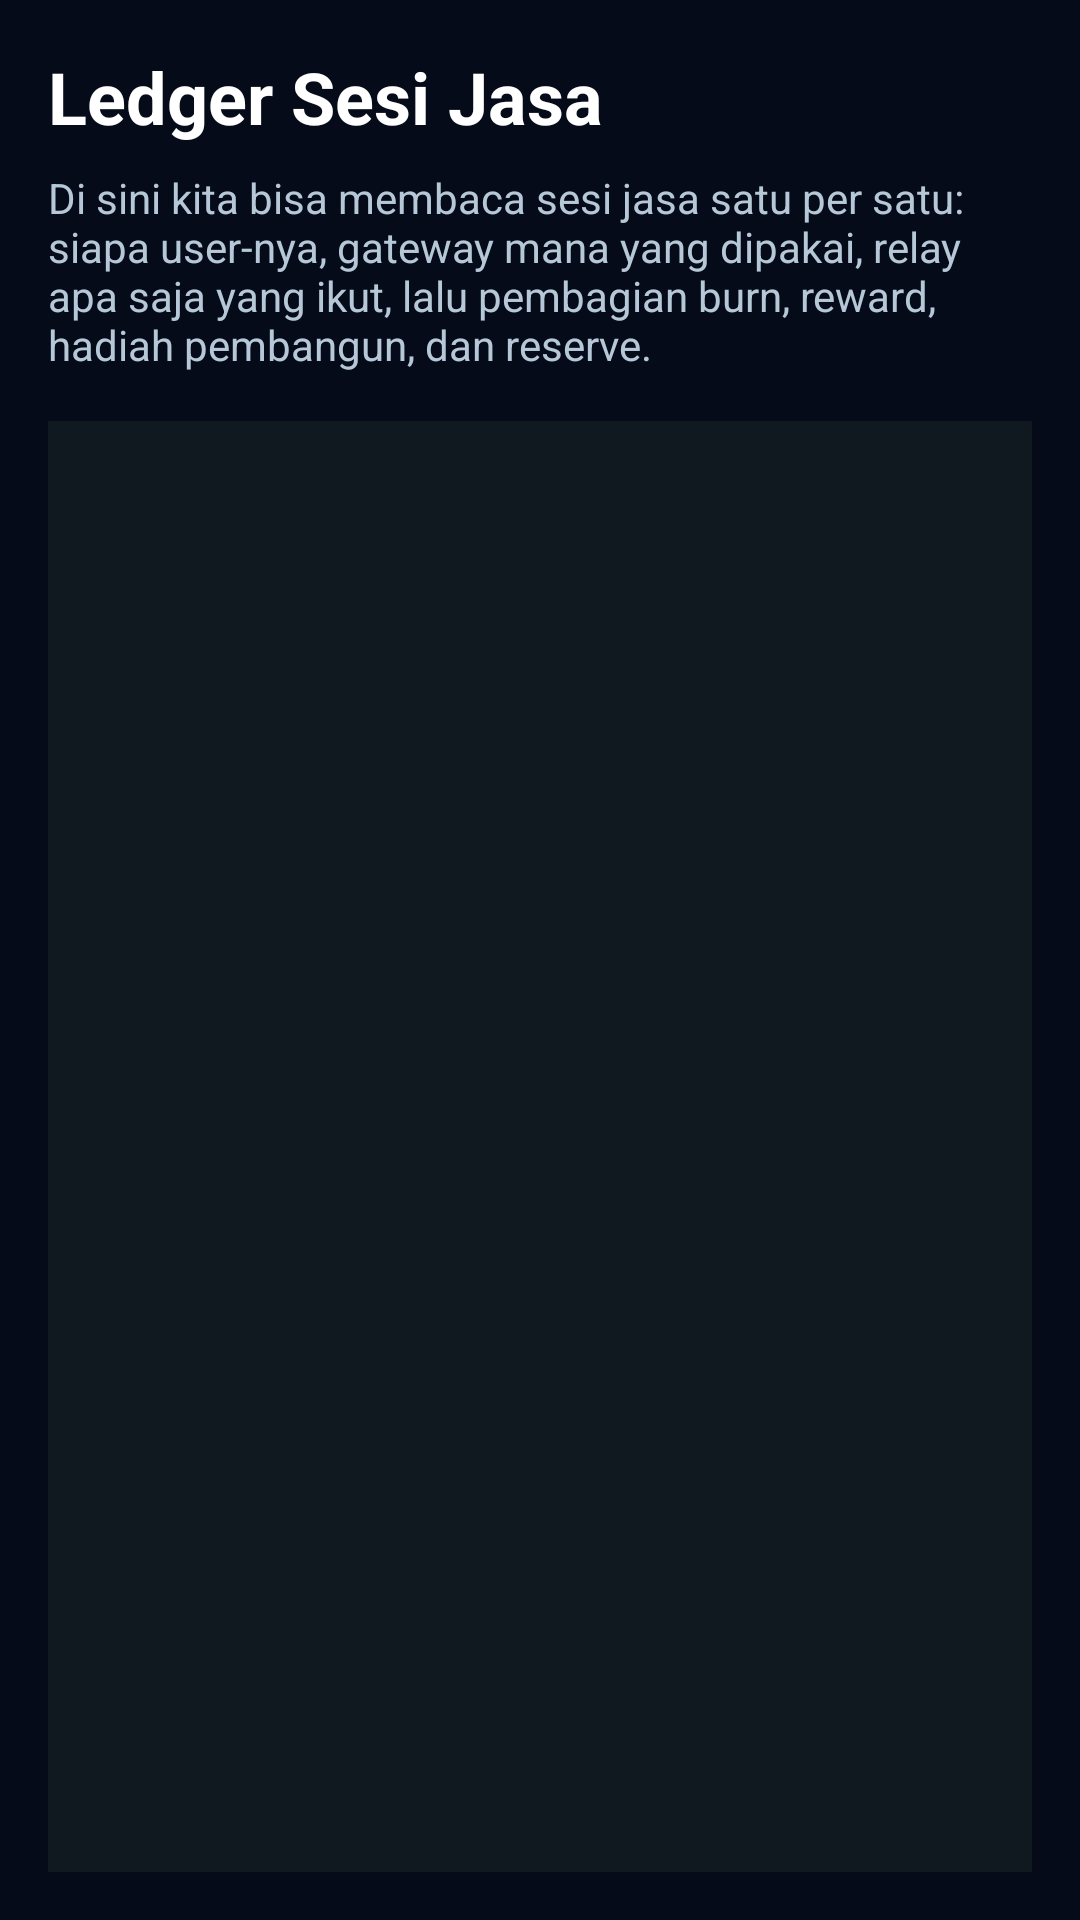

Android layout source for this screen:
<!-- AndroidManifest.xml: application theme Theme.GhalbitMeshX2 -->
<!-- res/layout/activity_mesh_economy_ledger.xml -->
<?xml version="1.0" encoding="utf-8"?>
<LinearLayout xmlns:android="http://schemas.android.com/apk/res/android"
    android:layout_width="match_parent"
    android:layout_height="match_parent"
    android:background="#050B18"
    android:orientation="vertical"
    android:padding="16dp">

    <TextView
        android:layout_width="wrap_content"
        android:layout_height="wrap_content"
        android:text="@string/service_economy_ledger_title"
        android:textColor="#FFFFFF"
        android:textSize="24sp"
        android:textStyle="bold" />

    <TextView
        android:layout_width="match_parent"
        android:layout_height="wrap_content"
        android:layout_marginTop="8dp"
        android:text="@string/service_economy_ledger_subtitle"
        android:textColor="#B6C8D8"
        android:textSize="14sp" />

    <ScrollView
        android:layout_width="match_parent"
        android:layout_height="0dp"
        android:layout_marginTop="16dp"
        android:layout_weight="1"
        android:fillViewport="true">

        <TextView
            android:id="@+id/txtLedgerDetail"
            android:layout_width="match_parent"
            android:layout_height="wrap_content"
            android:background="#101820"
            android:fontFamily="monospace"
            android:padding="14dp"
            android:textColor="#B6C8D8"
            android:textSize="13sp" />
    </ScrollView>

</LinearLayout>
<!-- resources referenced by this layout -->
<resources>
  <string name="service_economy_ledger_subtitle">Di sini kita bisa membaca sesi jasa satu per satu: siapa user-nya, gateway mana yang dipakai, relay apa saja yang ikut, lalu pembagian burn, reward, hadiah pembangun, dan reserve.</string>
  <string name="service_economy_ledger_title">Ledger Sesi Jasa</string>
  <style name="Theme.GhalbitMeshX2" parent="Theme.Material3.DayNight.NoActionBar">
  
          
  
          <item name="colorPrimary">
              @android:color/holo_green_dark
          </item>
  
          <item name="colorPrimaryVariant">
              @android:color/holo_green_light
          </item>
  
          <item name="colorOnPrimary">
              @android:color/white
          </item>
  
          
  
          <item name="android:statusBarColor">
              @android:color/black
          </item>
  
          
  
          <item name="android:navigationBarColor">
              @android:color/black
          </item>
  
      </style>
</resources>
